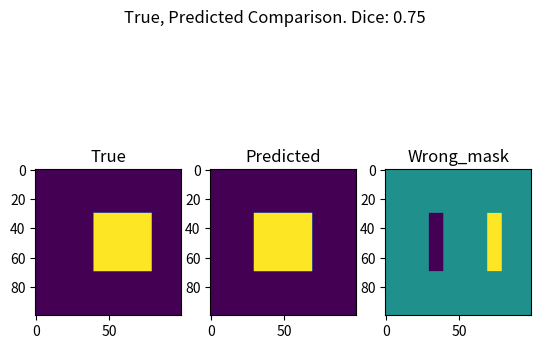

Generate this figure with matplotlib:
import numpy as np
import matplotlib.pyplot as plt


# Only use numpy / matplotlib to keep dependencies simple

#

# With a segmentation problem.
# Translate it into a binary 0 or 1 classification problem.
# Flatten the image.
# Run an MAE.


# Dice Coefficient
# Other Itersection over Union metrics.


# For each model prediction,
# Generate a picture of wrong pixels, right pixels.
# Save it to its own pixels
# Compare results across models.
# Which samples had the most wrong... Hardest samples.
# Which were the most different (most variance)


#
# Is it systematically biased in shape, direction, size?


# Example
# https://stackoverflow.com/questions/31273652/how-to-calculate-dice-coefficient-for-measuring-accuracy-of-image-segmentation-i


def create_segmentation_masks():

    # The mask value
    k=1

    # segmentation
    seg = np.zeros((100,100), dtype='int')
    seg[30:70, 30:70] = k

    #plt.imshow(seg)
    #plt.show()

    # ground truth
    gt = np.zeros((100,100), dtype='int')
    gt[30:70, 40:80] = k

    #plt.imshow(gt)
    #plt.show()

    #dice = np.sum(seg[gt==k])*2.0 / (np.sum(seg) + np.sum(gt))

    #print('Dice similarity score is {}'.format(dice))

    # wrong_mask = gt - seg

    return gt, seg

#plt.imshow(wrong_mask)
#plt.show()
# turn axes off.

def get_dice_coeff(truth, predicted):

    dice = np.sum(seg[truth==mask_value])*2.0 / (np.sum(predicted) + np.sum(truth))

    return dice

def show_wrong_mask(truth, predicted):

    # Assert the shapes are the same.

    mask_value = 1
    # Calculate Dice Coeff
    dice = np.sum(seg[truth==mask_value])*2.0 / (np.sum(predicted) + np.sum(truth))


    wrong_mask = truth - predicted

    fig, axs = plt.subplots(nrows = 1, ncols = 3)

    the_title = f"True, Predicted Comparison. Dice: {dice}"
    fig.suptitle(the_title)

    axs[0].imshow(truth)
    axs[0].set_title("True")

    axs[1].imshow(predicted)
    axs[1].set_title("Predicted")

    axs[2].imshow(wrong_mask)
    axs[2].set_title("Wrong_mask")

    plt.show()

######### main ##############
gt, seg = create_segmentation_masks()
show_wrong_mask(gt, seg)